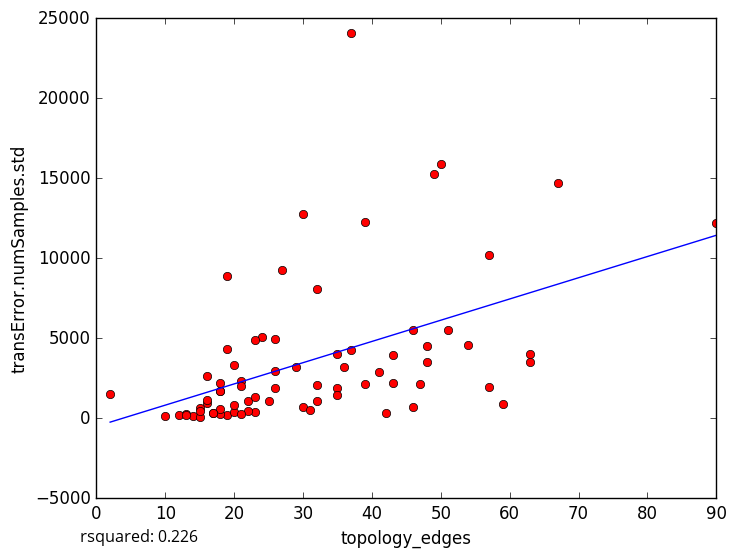

Data behind this chart, as committed beside it:
topology_edges, transError.numSamples.std
54, 4575
48, 3505
48, 4516
32, 1069
13, 257.9
10, 141.9
12, 182.9
63, 3510
43, 3936
26, 4927
23, 363.8
14, 147.3
16, 2626
15, 108.1
22, 1084
19, 183.2
18, 273.7
15, 643
30, 702.5
2, 1510
67, 14728
21, 2308
49, 15286
32, 8108
41, 2866
37, 24074
18, 2219
19, 8919
18, 1726
36, 3229
42, 308
46, 701.6
39, 12253
24, 5104
90, 12191
57, 10206
57, 1948
63, 4006
13, 189.9
47, 2139
35, 4016
16, 968.2
51, 5532
23, 1328
23, 4913
59, 897.2
30, 12782
50, 15885
29, 3217
19, 4350
18, 1687
32, 2072
20, 383.6
21, 2014
26, 1918
43, 2175
25, 1102
26, 2925
20, 3356
31, 490.1
... 18 more rows
